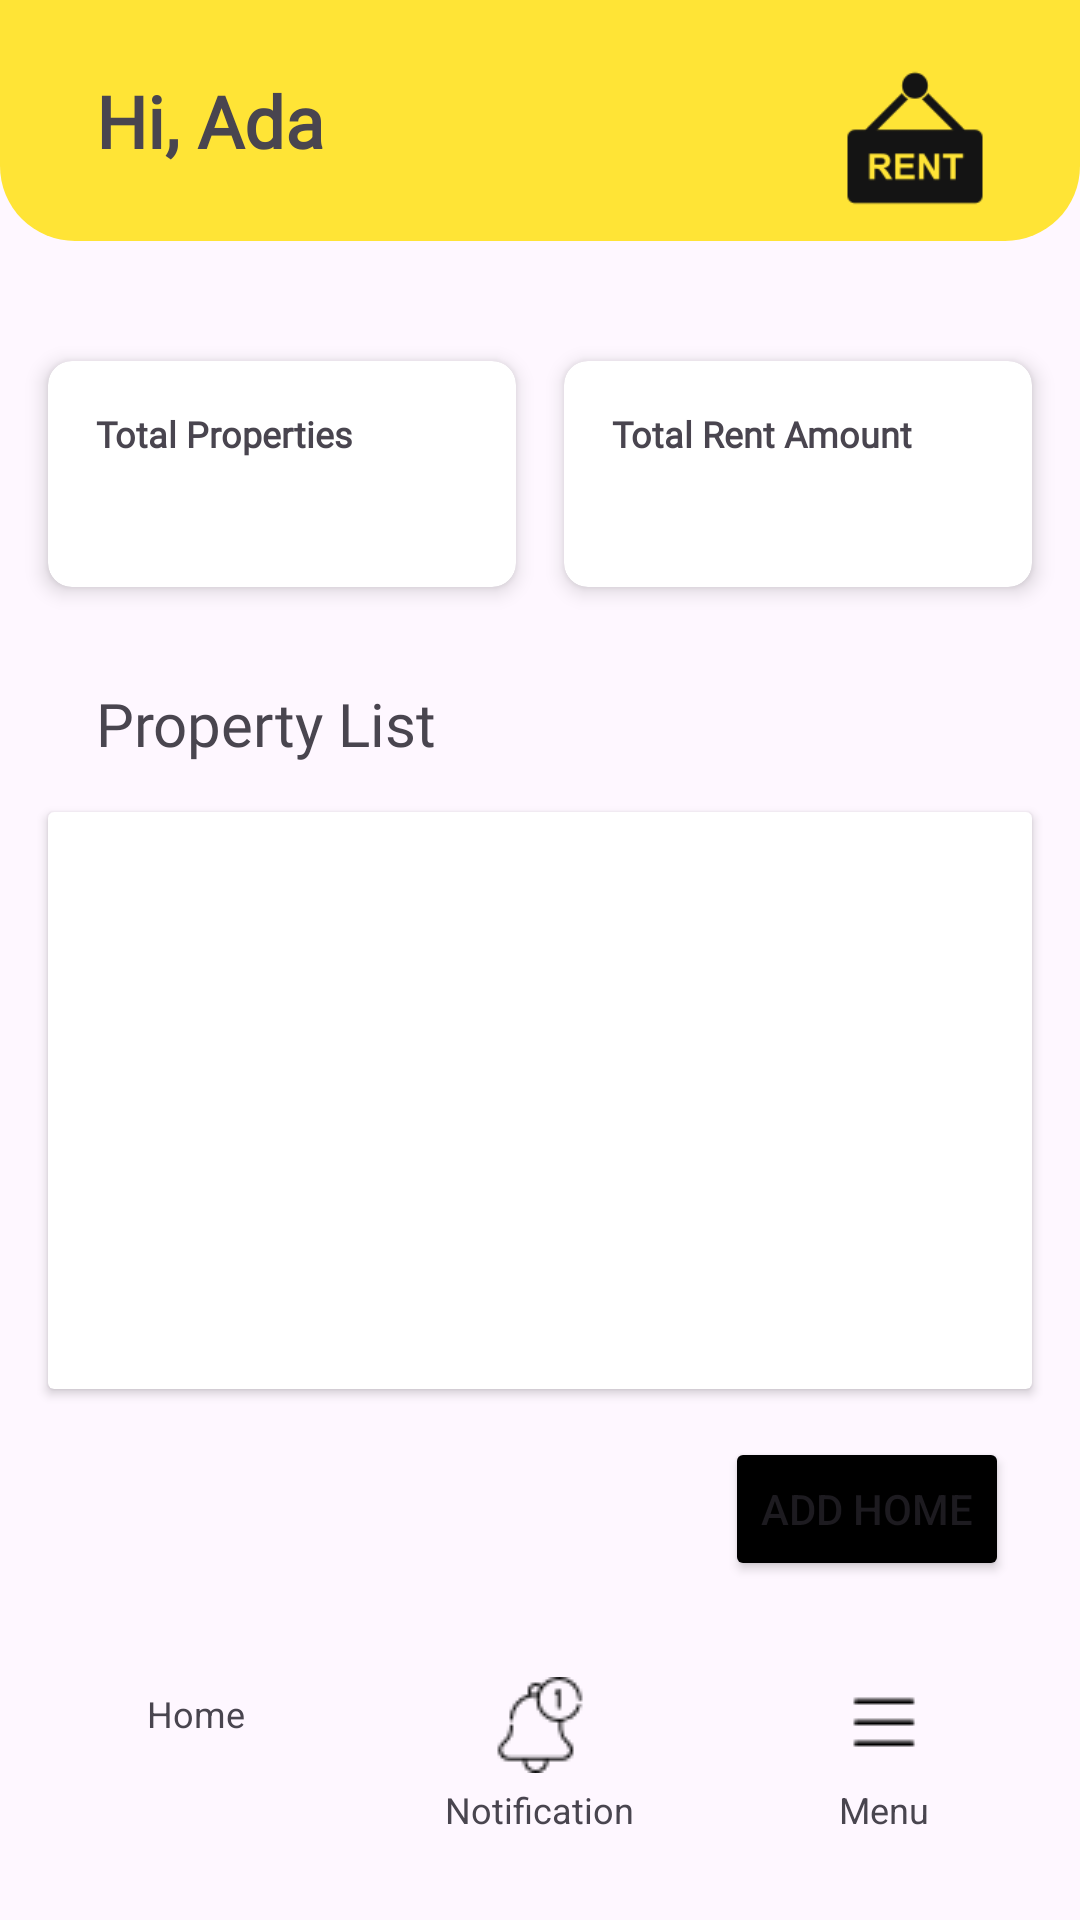

Write the Android layout XML for this screen, with the resource values it uses.
<!-- AndroidManifest.xml: application theme Theme.LankaRent -->
<!-- res/layout/activity_landlord_dashboard.xml -->
<?xml version="1.0" encoding="utf-8"?>
<androidx.constraintlayout.widget.ConstraintLayout xmlns:android="http://schemas.android.com/apk/res/android"
    xmlns:app="http://schemas.android.com/apk/res-auto"
    xmlns:tools="http://schemas.android.com/tools"
    android:id="@+id/landlord_fragment_container"
    android:layout_width="match_parent"
    android:layout_height="match_parent"
    tools:context=".LandlordDashboardActivity">

    <androidx.constraintlayout.widget.ConstraintLayout
        android:id="@+id/constraintLayout4"
        android:layout_width="0dp"
        android:layout_height="wrap_content"
        android:background="@drawable/rounded_border2"
        app:layout_constraintEnd_toEndOf="parent"
        app:layout_constraintStart_toStartOf="parent"
        app:layout_constraintTop_toTopOf="parent">

        <TextView
            android:id="@+id/textView4"
            android:layout_width="0dp"
            android:layout_height="wrap_content"
            android:layout_marginStart="32dp"
            android:layout_marginTop="24dp"
            android:layout_marginBottom="24dp"
            android:fontFamily="@font/robotoslab_bold"
            android:text="Hi, Ada"
            android:textSize="24sp"
            android:textStyle="bold"
            app:layout_constraintBottom_toBottomOf="parent"
            app:layout_constraintStart_toStartOf="parent"
            app:layout_constraintTop_toTopOf="parent" />

        <ImageView
            android:id="@+id/imageView20"
            android:layout_width="60dp"
            android:layout_height="60dp"
            android:layout_marginTop="16dp"
            android:layout_marginEnd="25dp"
            app:layout_constraintEnd_toEndOf="parent"
            app:layout_constraintTop_toTopOf="parent"
            app:srcCompat="@drawable/sign_2" />

    </androidx.constraintlayout.widget.ConstraintLayout>

    <LinearLayout
        android:id="@+id/linearLayout2"
        android:layout_width="0dp"
        android:layout_height="wrap_content"
        android:layout_marginTop="24dp"
        android:gravity="center"
        android:orientation="horizontal"
        android:padding="8dp"
        app:layout_constraintEnd_toEndOf="parent"
        app:layout_constraintStart_toStartOf="parent"
        app:layout_constraintTop_toBottomOf="@+id/constraintLayout4">

        <androidx.cardview.widget.CardView
            android:layout_width="0dp"
            android:layout_height="wrap_content"
            android:layout_margin="8dp"
            android:layout_weight="1"
            app:cardCornerRadius="8dp"
            app:cardElevation="4dp">

            <LinearLayout
                android:layout_width="match_parent"
                android:layout_height="match_parent"
                android:orientation="vertical"
                android:padding="16dp">

                <TextView
                    android:id="@+id/totalPropertyText"
                    android:layout_width="wrap_content"
                    android:layout_height="wrap_content"
                    android:fontFamily="@font/nunito_medium"
                    android:text="@string/total_property_text"
                    android:textSize="12sp"
                    android:textStyle="bold" />

                <TextView
                    android:id="@+id/totalPropertyAmount"
                    android:layout_width="wrap_content"
                    android:layout_height="wrap_content"
                    android:fontFamily="@font/nunito_extrabold"
                    android:textSize="20sp" />
            </LinearLayout>
        </androidx.cardview.widget.CardView>

        <androidx.cardview.widget.CardView
            android:layout_width="0dp"
            android:layout_height="wrap_content"
            android:layout_margin="8dp"
            android:layout_weight="1"
            app:cardCornerRadius="8dp"
            app:cardElevation="4dp">

            <LinearLayout
                android:layout_width="match_parent"
                android:layout_height="match_parent"
                android:orientation="vertical"
                android:padding="16dp">

                <TextView
                    android:id="@+id/totalRentText"
                    android:layout_width="wrap_content"
                    android:layout_height="wrap_content"
                    android:fontFamily="@font/nunito_medium"
                    android:text="@string/total_rent_amount"
                    android:textSize="12sp"
                    android:textStyle="bold" />

                <TextView
                    android:id="@+id/totalRentAmount"
                    android:layout_width="wrap_content"
                    android:layout_height="wrap_content"
                    android:fontFamily="@font/nunito_extrabold"
                    android:textSize="20sp" />
            </LinearLayout>
        </androidx.cardview.widget.CardView>
    </LinearLayout>

    <TextView
        android:id="@+id/textView14"
        android:layout_width="wrap_content"
        android:layout_height="wrap_content"
        android:layout_marginStart="32dp"
        android:layout_marginTop="16dp"
        android:fontFamily="@font/nunito_extrabold"
        android:text="@string/properties"
        android:textSize="20sp"
        app:layout_constraintStart_toStartOf="parent"
        app:layout_constraintTop_toBottomOf="@+id/linearLayout2" />

    <Button
        android:id="@+id/addHomeButton"
        android:layout_width="wrap_content"
        android:layout_height="wrap_content"
        android:layout_marginBottom="24dp"
        android:backgroundTint="@color/black"
        android:text="@string/add"
        app:icon="@drawable/add_prop"
        app:layout_constraintBottom_toTopOf="@+id/linearLayoutBottom"
        app:layout_constraintEnd_toEndOf="parent"
        app:layout_constraintHorizontal_bias="0.911"
        app:layout_constraintStart_toStartOf="parent" />

    <LinearLayout
        android:id="@+id/linearLayoutBottom"
        android:layout_width="0dp"
        android:layout_height="73dp"
        android:baselineAligned="false"
        android:orientation="horizontal"
        android:padding="8dp"
        app:layout_constraintBottom_toBottomOf="parent"
        app:layout_constraintEnd_toEndOf="parent"
        app:layout_constraintStart_toStartOf="parent"
        android:layout_marginBottom="16dp">

        <LinearLayout
            android:layout_width="0dp"
            android:layout_height="wrap_content"
            android:layout_weight="1"
            android:orientation="vertical"
            android:gravity="center">

            <ImageButton
                android:id="@+id/homeButton"
                android:layout_width="wrap_content"
                android:layout_height="wrap_content"
                android:src="@drawable/home_button"
                android:background="?attr/selectableItemBackgroundBorderless"
                android:contentDescription="@string/home_text" />

            <TextView
                android:id="@+id/homeText"
                android:layout_width="wrap_content"
                android:layout_height="wrap_content"
                android:gravity="center"
                android:paddingTop="4dp"
                android:text="@string/home_text"
                android:textSize="12sp" />
        </LinearLayout>

        <LinearLayout
            android:layout_width="0dp"
            android:layout_height="wrap_content"
            android:layout_weight="1"
            android:orientation="vertical"
            android:gravity="center">

            <ImageButton
                android:id="@+id/notificationButton"
                android:layout_width="wrap_content"
                android:layout_height="wrap_content"
                android:src="@drawable/notification"
                android:background="?attr/selectableItemBackgroundBorderless"
                android:contentDescription="Notification" />

            <TextView
                android:id="@+id/notificationText"
                android:layout_width="wrap_content"
                android:layout_height="wrap_content"
                android:gravity="center"
                android:paddingTop="4dp"
                android:text="@string/notification_text"
                android:textSize="12sp" />
        </LinearLayout>

        <LinearLayout
            android:layout_width="0dp"
            android:layout_height="wrap_content"
            android:layout_weight="1"
            android:orientation="vertical"
            android:gravity="center">

            <ImageButton
                android:id="@+id/menuButton"
                android:layout_width="wrap_content"
                android:layout_height="wrap_content"
                android:src="@drawable/menu"
                android:background="?attr/selectableItemBackgroundBorderless"
                android:contentDescription="Menu" />

            <TextView
                android:id="@+id/menuText"
                android:layout_width="wrap_content"
                android:layout_height="wrap_content"
                android:gravity="center"
                android:paddingTop="4dp"
                android:text="@string/menu_text"
                android:textSize="12sp" />
        </LinearLayout>
    </LinearLayout>

    <androidx.cardview.widget.CardView
        android:id="@+id/cardView1"
        android:layout_width="0dp"
        android:layout_height="0dp"
        android:layout_marginStart="16dp"
        android:layout_marginTop="16dp"
        android:layout_marginEnd="16dp"
        android:layout_marginBottom="16dp"
        app:layout_constraintBottom_toTopOf="@+id/addHomeButton"
        app:layout_constraintEnd_toEndOf="parent"
        app:layout_constraintStart_toStartOf="parent"
        app:layout_constraintTop_toBottomOf="@+id/textView14">

        <androidx.recyclerview.widget.RecyclerView
            android:id="@+id/recycleView1"
            android:layout_width="match_parent"
            android:layout_height="match_parent" />
    </androidx.cardview.widget.CardView>

</androidx.constraintlayout.widget.ConstraintLayout>
<!-- resources referenced by this layout -->
<resources>
  <color name="black">#FF000000</color>
  <!-- drawable add_prop: png bitmap (drawable, 1479 bytes) -->
  <!-- drawable menu: png bitmap (drawable, 185 bytes) -->
  <!-- drawable notification: png bitmap (drawable, 847 bytes) -->
  <!-- drawable rounded_border2 (drawable) -->
  <?xml version="1.0" encoding="utf-8"?>
  <layer-list xmlns:android="http://schemas.android.com/apk/res/android">
      
      <item>
          <shape android:shape="rectangle">
              <solid android:color="@color/yellow" />
              <corners android:bottomLeftRadius="25dp" android:bottomRightRadius="25dp" />
          </shape>
      </item>
  
  
  </layer-list>
  <!-- drawable sign_2: png bitmap (drawable, 2511 bytes) -->
  <string name="add">Add home</string>
  <string name="home_text">Home</string>
  <string name="menu_text">Menu</string>
  <string name="notification_text">Notification</string>
  <string name="properties">Property List</string>
  <string name="total_property_text">Total Properties</string>
  <string name="total_rent_amount">Total Rent Amount</string>
  <style name="Theme.LankaRent" parent="Base.Theme.LankaRent" />
  <color name="yellow">#FFE436</color>
  <style name="Base.Theme.LankaRent" parent="Theme.Material3.DayNight.NoActionBar">
          
          
      </style>
</resources>
